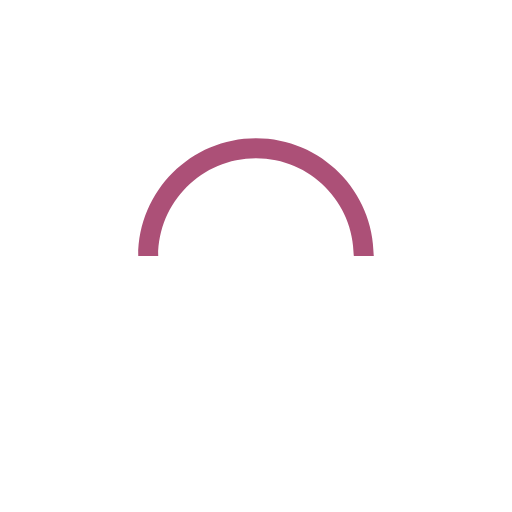
t = 0.00 s
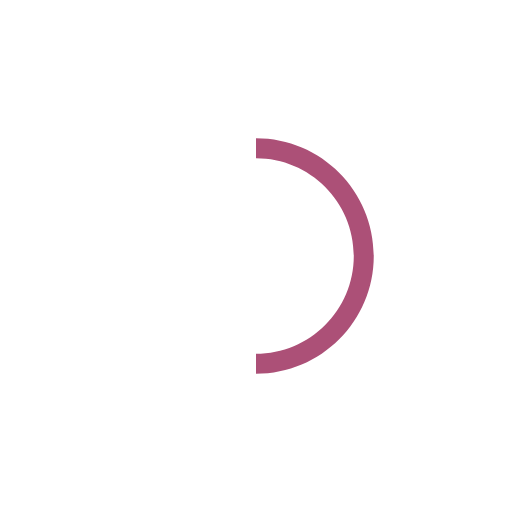
t = 0.25 s
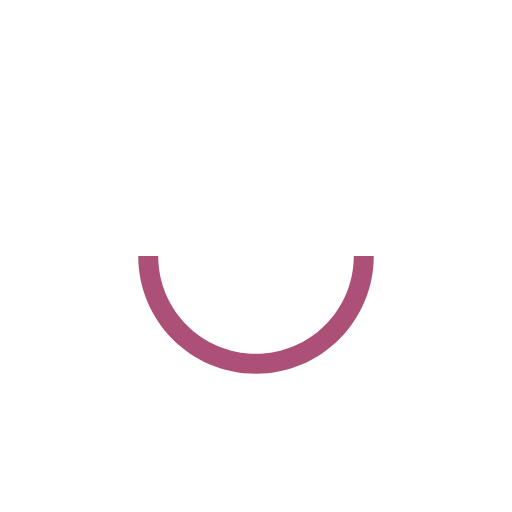
t = 0.50 s
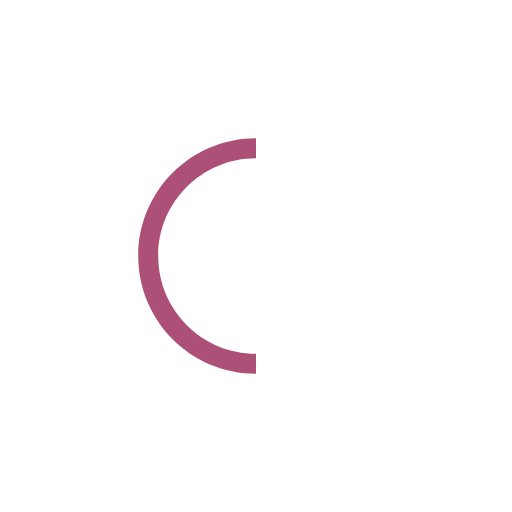
t = 0.75 s

The animated SVG that drew these frames (rendered in a browser with its animation timeline set to each time). Animation: 1 SMIL element (animateTransform=1); one cycle of 1.00 s, repeats indefinitely.

<svg version="1.1" id="L9" xmlns="http://www.w3.org/2000/svg" xmlns:xlink="http://www.w3.org/1999/xlink" x="0px" y="0px"
  viewBox="0 0 100 100" enable-background="new 0 0 0 0" xml:space="preserve">
	<path fill="#ac5077" d="M73,50c0-12.7-10.3-23-23-23S27,37.3,27,50 M30.9,50c0-10.5,8.5-19.1,19.1-19.1S69.1,39.5,69.1,50">
	  <animateTransform 
		 attributeName="transform" 
		 attributeType="XML" 
		 type="rotate"
		 dur="1s" 
		 from="0 50 50"
		 to="360 50 50" 
		 repeatCount="indefinite" />
  </path>
</svg>